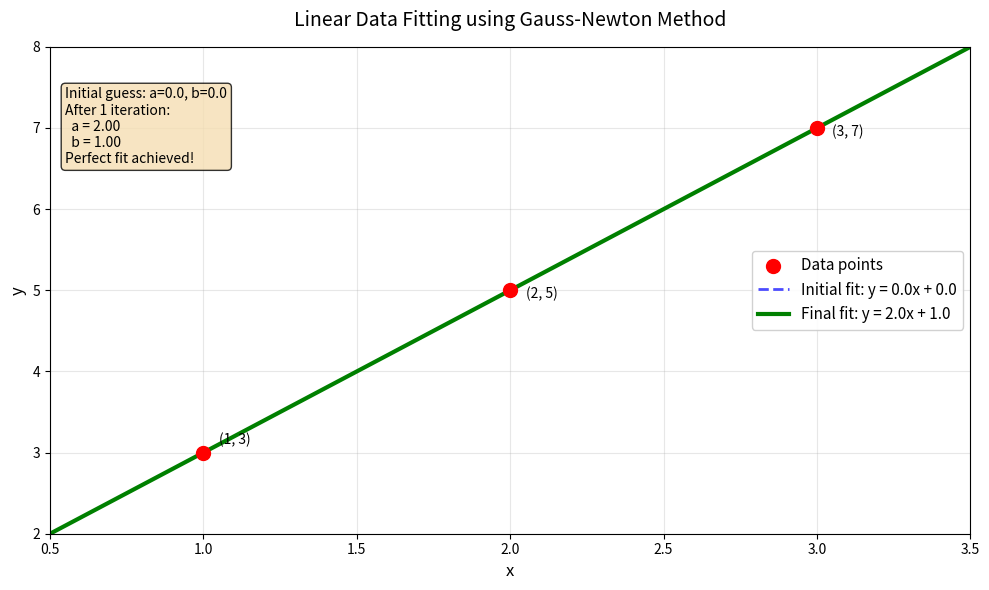

Recreate this plot in Python.
import numpy as np
import matplotlib.pyplot as plt

# Data points
X = np.array([1, 2, 3])
Y = np.array([3, 5, 7])

# Initial parameters
theta = np.array([0.0, 0.0])  # [a, b]
theta_initial = theta.copy()

# Gauss-Newton method
def gauss_newton(X, Y, theta):
    # Construct Jacobian matrix
    J = np.column_stack([-X, -np.ones_like(X)])
    # Compute residuals
    residuals = Y - (theta[0] * X + theta[1])
    # Compute gradient J^T * r
    gradient = J.T @ residuals
    # Compute Hessian approximation J^T * J
    hessian_approx = J.T @ J
    # Parameter update
    delta_theta = -np.linalg.inv(hessian_approx) @ gradient
    return theta + delta_theta

print("Initial parameters: a =", theta[0], ", b =", theta[1])

# One-step Gauss-Newton update
theta_new = gauss_newton(X, Y, theta)
print("\nUpdated parameters: a =", theta_new[0], ", b =", theta_new[1])

# Plotting
plt.figure(figsize=(10, 6))
x_plot = np.linspace(0.5, 3.5, 100)

# Initial fit line
y_initial = theta_initial[0] * x_plot + theta_initial[1]

# Final fit line
y_final = theta_new[0] * x_plot + theta_new[1]

# Plot data points
plt.scatter(X, Y, color='red', s=100, zorder=5, label='Data points')

# Plot initial fit line
plt.plot(x_plot, y_initial, 'b--', linewidth=2, alpha=0.7, 
         label=f'Initial fit: y = {theta_initial[0]:.1f}x + {theta_initial[1]:.1f}')

# Plot final fit line
plt.plot(x_plot, y_final, 'g-', linewidth=3, 
         label=f'Final fit: y = {theta_new[0]:.1f}x + {theta_new[1]:.1f}')

# Label data points
plt.text(1.05, 3.1, f'(1, 3)', fontsize=10, ha='left')
plt.text(2.05, 4.9, f'(2, 5)', fontsize=10, ha='left') 
plt.text(3.05, 6.9, f'(3, 7)', fontsize=10, ha='left')

plt.xlabel('x', fontsize=12)
plt.ylabel('y', fontsize=12)
plt.title('Linear Data Fitting using Gauss-Newton Method', fontsize=14, pad=15)

# Adjust legend position
plt.legend(loc='right', fontsize=11, framealpha=0.9)

plt.grid(True, alpha=0.3)
plt.axis([0.5, 3.5, 2, 8])
plt.tight_layout()

# Add text info box
textstr = '\n'.join((
    f'Initial guess: a={theta_initial[0]:.1f}, b={theta_initial[1]:.1f}',
    f'After 1 iteration:',
    f'  a = {theta_new[0]:.2f}',
    f'  b = {theta_new[1]:.2f}',
    f'Perfect fit achieved!'
))

plt.text(0.55, 7.5, textstr, fontsize=10, 
         bbox=dict(boxstyle='round', facecolor='wheat', alpha=0.8),
         verticalalignment='top')

plt.show()

# Verify residuals
print("\nVerify final residuals:")
y_pred = theta_new[0] * X + theta_new[1]
residuals_final = Y - y_pred
print("Predictions:", y_pred)
print("Residuals:", residuals_final)
print("Sum of squared residuals:", np.sum(residuals_final**2))
